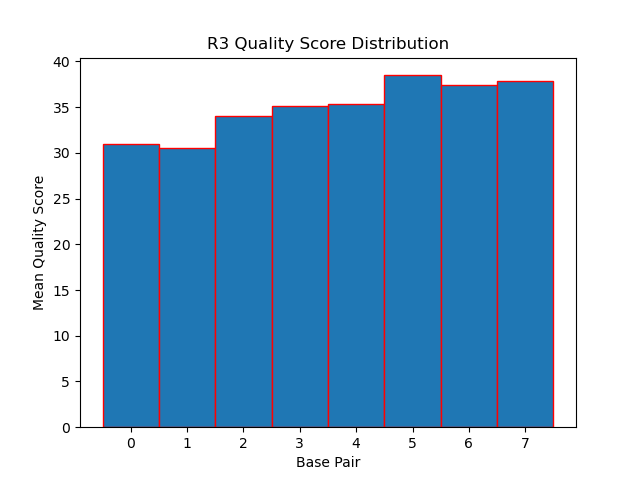

Source data for this figure (header and first rows):
0	30.952484060180197
1	30.5
2	34.04
3	35.17
4	35.31
5	38.49
6	37.45
7	37.9
